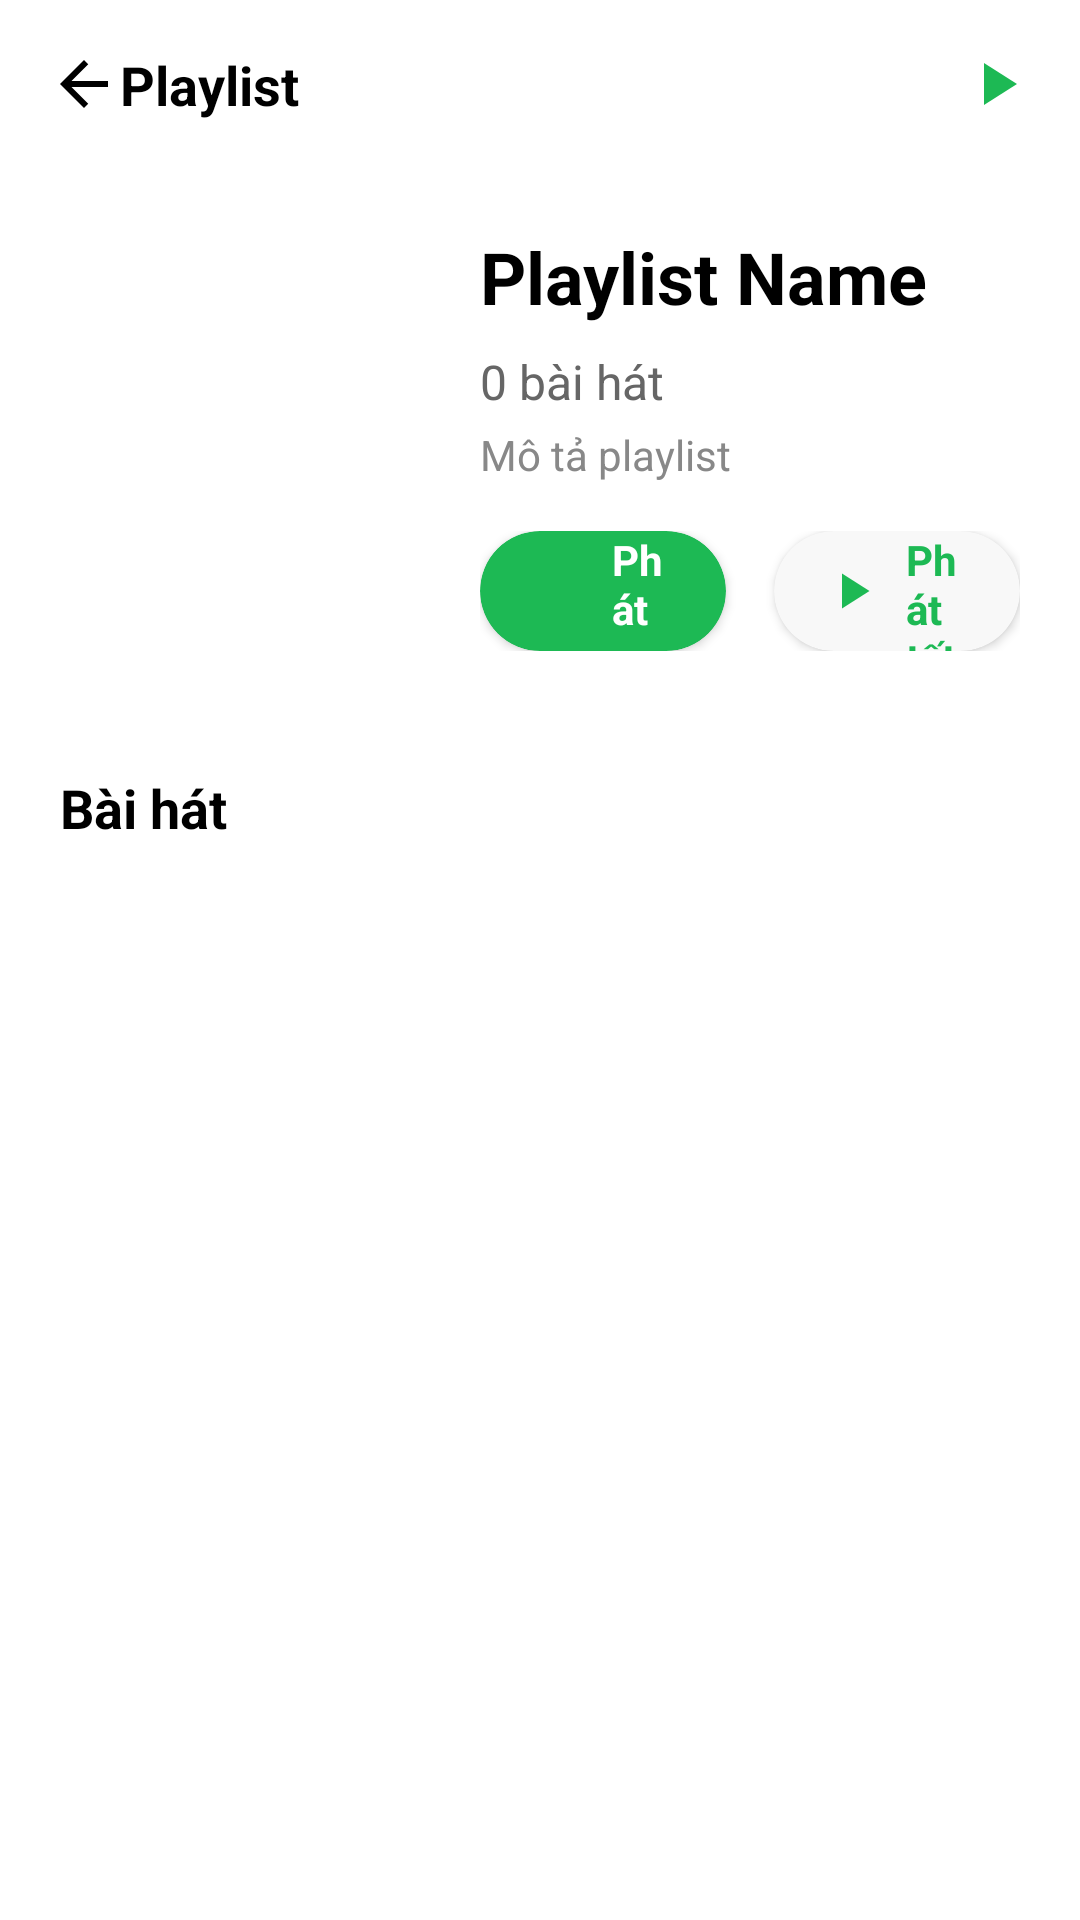

The Android layout XML behind this screen, and the referenced resources:
<!-- AndroidManifest.xml: activity theme Theme.MusicBanger -->
<!-- res/layout/activity_playlist_detail.xml -->
<?xml version="1.0" encoding="utf-8"?>
<androidx.coordinatorlayout.widget.CoordinatorLayout xmlns:android="http://schemas.android.com/apk/res/android"
    xmlns:app="http://schemas.android.com/apk/res-auto"
    xmlns:tools="http://schemas.android.com/tools"
    android:layout_width="match_parent"
    android:layout_height="match_parent"
    android:background="@color/app_background"
    tools:context=".PlaylistDetailActivity">

    <com.google.android.material.appbar.AppBarLayout
        android:layout_width="match_parent"
        android:layout_height="wrap_content"
        android:background="@color/app_background"
        android:elevation="0dp">

        <androidx.constraintlayout.widget.ConstraintLayout
            android:layout_width="match_parent"
            android:layout_height="56dp"
            android:paddingStart="16dp"
            android:paddingEnd="16dp">

            <ImageView
                android:id="@+id/btnBack"
                android:layout_width="24dp"
                android:layout_height="24dp"
                android:src="@drawable/ic_arrow_back"
                android:contentDescription="Back"
                app:tint="@color/icon_color_primary"
                app:layout_constraintStart_toStartOf="parent"
                app:layout_constraintTop_toTopOf="parent"
                app:layout_constraintBottom_toBottomOf="parent" />

            <TextView
                android:id="@+id/tvTitle"
                android:layout_width="0dp"
                android:layout_height="wrap_content"
                android:text="Playlist"
                android:textColor="@color/text_primary"
                android:textSize="18sp"
                android:textStyle="bold"
                app:layout_constraintStart_toEndOf="@id/btnBack"
                app:layout_constraintEnd_toStartOf="@id/btnPlayAllHeader"
                app:layout_constraintTop_toTopOf="parent"
                app:layout_constraintBottom_toBottomOf="parent" />

            
            <ImageView
                android:id="@+id/btnPlayAllHeader"
                android:layout_width="24dp"
                android:layout_height="24dp"
                android:src="@drawable/ic_play"
                android:contentDescription="Play all"
                app:tint="@color/primary_color"
                app:layout_constraintEnd_toEndOf="parent"
                app:layout_constraintTop_toTopOf="parent"
                app:layout_constraintBottom_toBottomOf="parent" />

        </androidx.constraintlayout.widget.ConstraintLayout>

    </com.google.android.material.appbar.AppBarLayout>

    <androidx.core.widget.NestedScrollView
        android:layout_width="match_parent"
        android:layout_height="match_parent"
        app:layout_behavior="@string/appbar_scrolling_view_behavior">

        <LinearLayout
            android:layout_width="match_parent"
            android:layout_height="wrap_content"
            android:orientation="vertical">

            
            <LinearLayout
                android:layout_width="match_parent"
                android:layout_height="wrap_content"
                android:orientation="horizontal"
                android:padding="20dp"
                android:gravity="center_vertical">

                <ImageView
                    android:id="@+id/ivPlaylistArt"
                    android:layout_width="120dp"
                    android:layout_height="120dp"
                    android:scaleType="centerCrop"
                    android:background="@drawable/rounded_background_large"
                    android:padding="20dp"
                    app:tint="@color/primary_color" />

                <LinearLayout
                    android:layout_width="0dp"
                    android:layout_height="wrap_content"
                    android:layout_weight="1"
                    android:layout_marginStart="20dp"
                    android:orientation="vertical">

                    <TextView
                        android:id="@+id/tvPlaylistName"
                        android:layout_width="match_parent"
                        android:layout_height="wrap_content"
                        android:text="Playlist Name"
                        android:textColor="@color/text_primary"
                        android:textSize="24sp"
                        android:textStyle="bold"
                        android:maxLines="2"
                        android:ellipsize="end" />

                    <TextView
                        android:id="@+id/tvTrackCount"
                        android:layout_width="match_parent"
                        android:layout_height="wrap_content"
                        android:layout_marginTop="8dp"
                        android:text="0 bài hát"
                        android:textColor="@color/text_secondary"
                        android:textSize="16sp" />

                    <TextView
                        android:id="@+id/tvPlaylistDescription"
                        android:layout_width="match_parent"
                        android:layout_height="wrap_content"
                        android:layout_marginTop="4dp"
                        android:text="Mô tả playlist"
                        android:textColor="@color/text_tertiary"
                        android:textSize="14sp"
                        android:maxLines="2"
                        android:ellipsize="end" />

                    <LinearLayout
                        android:layout_width="match_parent"
                        android:layout_height="wrap_content"
                        android:layout_marginTop="16dp"
                        android:orientation="horizontal">

                        <androidx.cardview.widget.CardView
                            android:id="@+id/btnShufflePlay"
                            android:layout_width="0dp"
                            android:layout_height="40dp"
                            android:layout_weight="1"
                            android:layout_marginEnd="8dp"
                            app:cardBackgroundColor="@color/primary_color"
                            app:cardCornerRadius="20dp"
                            app:cardElevation="2dp">

                            <LinearLayout
                                android:layout_width="match_parent"
                                android:layout_height="match_parent"
                                android:orientation="horizontal"
                                android:gravity="center"
                                android:paddingStart="16dp"
                                android:paddingEnd="16dp">

                                <ImageView
                                    android:layout_width="20dp"
                                    android:layout_height="20dp"
                                    android:src="@drawable/ic_shuffle"
                                    android:contentDescription="Shuffle"
                                    app:tint="@color/white" />

                                <TextView
                                    android:layout_width="wrap_content"
                                    android:layout_height="wrap_content"
                                    android:layout_marginStart="8dp"
                                    android:text="Phát ngẫu nhiên"
                                    android:textColor="@color/white"
                                    android:textSize="14sp"
                                    android:textStyle="bold" />

                            </LinearLayout>
                        </androidx.cardview.widget.CardView>

                        
                        <androidx.cardview.widget.CardView
                            android:id="@+id/btnPlayAllMain"
                            android:layout_width="0dp"
                            android:layout_height="40dp"
                            android:layout_weight="1"
                            android:layout_marginStart="8dp"
                            app:cardBackgroundColor="@color/card_background"
                            app:cardCornerRadius="20dp"
                            app:cardElevation="2dp">

                            <LinearLayout
                                android:layout_width="match_parent"
                                android:layout_height="match_parent"
                                android:orientation="horizontal"
                                android:gravity="center"
                                android:paddingStart="16dp"
                                android:paddingEnd="16dp">

                                <ImageView
                                    android:layout_width="20dp"
                                    android:layout_height="20dp"
                                    android:src="@drawable/ic_play"
                                    android:contentDescription="Play"
                                    app:tint="@color/primary_color" />

                                <TextView
                                    android:layout_width="wrap_content"
                                    android:layout_height="wrap_content"
                                    android:layout_marginStart="8dp"
                                    android:text="Phát tất cả"
                                    android:textColor="@color/primary_color"
                                    android:textSize="14sp"
                                    android:textStyle="bold" />

                            </LinearLayout>
                        </androidx.cardview.widget.CardView>

                    </LinearLayout>

                </LinearLayout>

            </LinearLayout>

            
            <TextView
                android:id="@+id/tvSongsTitle"
                android:layout_width="match_parent"
                android:layout_height="wrap_content"
                android:layout_marginStart="20dp"
                android:layout_marginTop="20dp"
                android:layout_marginBottom="12dp"
                android:text="Bài hát"
                android:textColor="@color/text_primary"
                android:textSize="18sp"
                android:textStyle="bold" />

            <androidx.recyclerview.widget.RecyclerView
                android:id="@+id/recyclerViewTracks"
                android:layout_width="match_parent"
                android:layout_height="wrap_content"
                android:layout_marginBottom="80dp"
                tools:listitem="@layout/item_song_suggestion" />

            
            <TextView
                android:id="@+id/tvEmptyState"
                android:layout_width="match_parent"
                android:layout_height="wrap_content"
                android:layout_marginTop="80dp"
                android:text="Playlist trống\nThêm bài hát vào playlist!"
                android:textColor="@color/text_secondary"
                android:textSize="16sp"
                android:gravity="center"
                android:padding="40dp"
                android:visibility="gone" />

        </LinearLayout>

    </androidx.core.widget.NestedScrollView>

</androidx.coordinatorlayout.widget.CoordinatorLayout>
<!-- res/layout/item_song_suggestion.xml (included above) -->
<?xml version="1.0" encoding="utf-8"?>
<androidx.cardview.widget.CardView xmlns:android="http://schemas.android.com/apk/res/android"
    xmlns:app="http://schemas.android.com/apk/res-auto"
    android:layout_width="match_parent"
    android:layout_height="80dp"
    android:layout_marginBottom="8dp"
    app:cardBackgroundColor="@color/card_background"
    app:cardCornerRadius="12dp"
    app:cardElevation="2dp"
    app:strokeColor="@color/card_stroke"
    app:strokeWidth="1dp">

    <androidx.constraintlayout.widget.ConstraintLayout
        android:layout_width="match_parent"
        android:layout_height="match_parent"
        android:padding="12dp">

        <ImageView
            android:id="@+id/ivAlbumArt"
            android:layout_width="56dp"
            android:layout_height="56dp"
            android:scaleType="centerCrop"
            android:background="@color/item_placeholder_background"
            android:contentDescription="Album art"
            app:layout_constraintBottom_toBottomOf="parent"
            app:layout_constraintStart_toStartOf="parent"
            app:layout_constraintTop_toTopOf="parent" />

        <TextView
            android:id="@+id/tvSongTitle"
            android:layout_width="0dp"
            android:layout_height="wrap_content"
            android:layout_marginStart="12dp"
            android:layout_marginEnd="12dp"
            android:text="Tên bài hát"
            android:textColor="@color/text_primary"
            android:textSize="14sp"
            android:textStyle="bold"
            android:maxLines="1"
            android:ellipsize="end"
            app:layout_constraintBottom_toTopOf="@+id/tvArtistName"
            app:layout_constraintEnd_toEndOf="parent"
            app:layout_constraintStart_toEndOf="@+id/ivAlbumArt"
            app:layout_constraintTop_toTopOf="parent"
            app:layout_constraintVertical_chainStyle="packed" />

        <TextView
            android:id="@+id/tvArtistName"
            android:layout_width="0dp"
            android:layout_height="wrap_content"
            android:layout_marginStart="12dp"
            android:text="Nghệ sĩ"
            android:textColor="@color/text_tertiary"
            android:textSize="12sp"
            android:maxLines="1"
            android:ellipsize="end"
            app:layout_constraintBottom_toBottomOf="parent"
            app:layout_constraintEnd_toEndOf="@+id/tvSongTitle"
            app:layout_constraintStart_toStartOf="@+id/tvSongTitle"
            app:layout_constraintTop_toBottomOf="@+id/tvSongTitle" />

        <ImageView
            android:id="@+id/ivMore"
            android:layout_width="24dp"
            android:layout_height="24dp"
            android:padding="4dp"
            android:src="@drawable/ic_more_vert"
            android:contentDescription="More options"
            app:tint="@color/icon_color_secondary"
            app:layout_constraintBottom_toBottomOf="parent"
            app:layout_constraintEnd_toEndOf="parent"
            app:layout_constraintTop_toTopOf="parent" />

    </androidx.constraintlayout.widget.ConstraintLayout>

</androidx.cardview.widget.CardView>
<!-- resources referenced by this layout -->
<resources>
  <color name="app_background">#FFFFFF</color>
  <color name="card_background">#F8F8F8</color>
  <color name="card_stroke">#20000000</color>
  <color name="icon_color_primary">#000000</color>
  <color name="icon_color_secondary">#888888</color>
  <color name="item_placeholder_background">#E5E5E5</color>
  <color name="primary_color">#FF1DB954</color>
  <color name="text_primary">#000000</color>
  <color name="text_secondary">#666666</color>
  <color name="text_tertiary">#888888</color>
  <color name="white">#FFFFFFFF</color>
  <!-- drawable ic_arrow_back (drawable) -->
  <vector xmlns:android="http://schemas.android.com/apk/res/android"
      android:width="24dp"
      android:height="24dp"
      android:viewportWidth="24"
      android:viewportHeight="24"
      android:tint="#000000">
      <path
          android:fillColor="@android:color/white"
          android:pathData="M20,11L7.83,11l5.59,-5.59L12,4l-8,8 8,8 1.41,-1.41L7.83,13L20,13z"/>
  </vector>
  <!-- drawable ic_play (drawable) -->
  <vector xmlns:android="http://schemas.android.com/apk/res/android"
      android:width="24dp"
      android:height="24dp"
      android:viewportWidth="24"
      android:viewportHeight="24"
      android:tint="#000000">
      <path
          android:fillColor="@android:color/white"
          android:pathData="M8,5v14l11,-7z"/>
  </vector>
  <style name="Theme.MusicBanger" parent="Base.Theme.MusicBanger" />
  <style name="Base.Theme.MusicBanger" parent="Theme.Material3.DayNight.NoActionBar">
          
          
      </style>
</resources>
